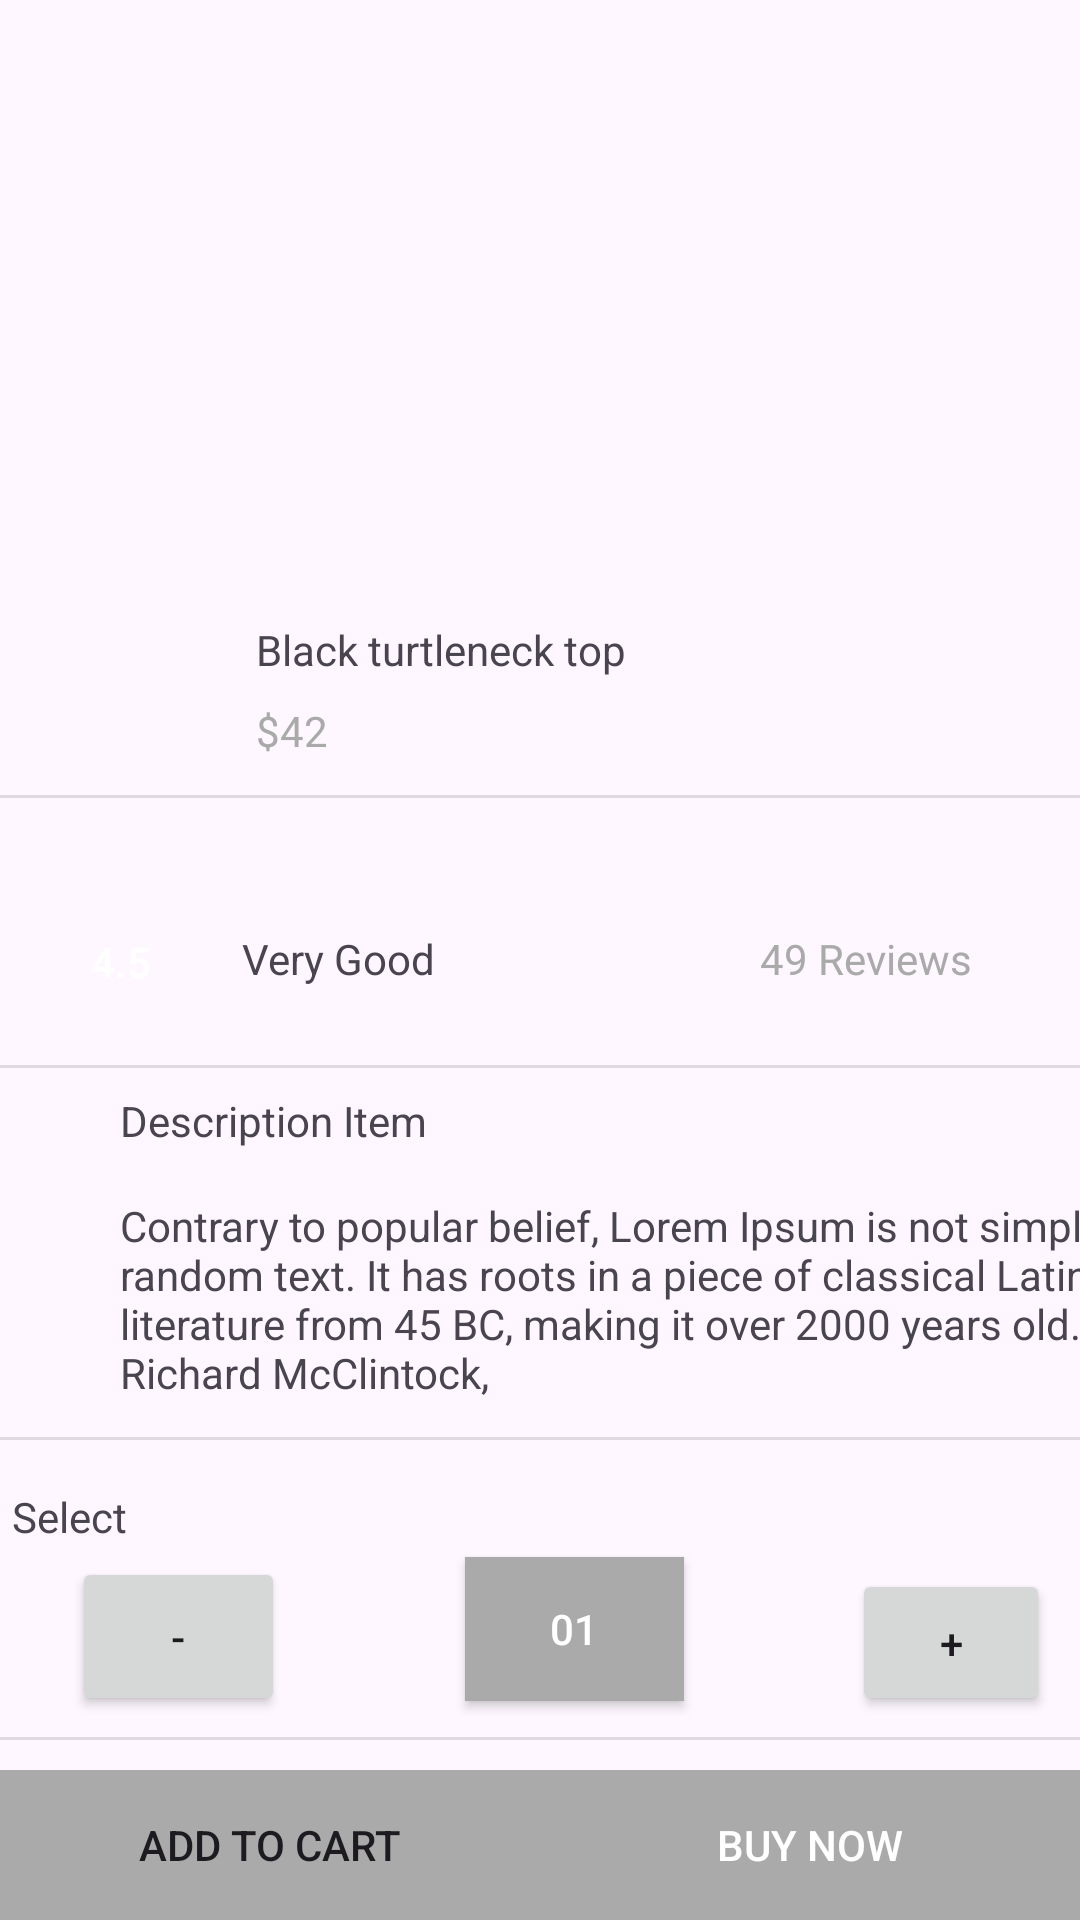

Android layout source for this screen:
<!-- AndroidManifest.xml: application theme Theme.EAFigures -->
<!-- res/layout/activity_detail.xml -->
<?xml version="1.0" encoding="utf-8"?>
<androidx.constraintlayout.widget.ConstraintLayout xmlns:android="http://schemas.android.com/apk/res/android"
    xmlns:app="http://schemas.android.com/apk/res-auto"
    xmlns:tools="http://schemas.android.com/tools"
    android:layout_width="match_parent"
    android:layout_height="match_parent"
    tools:context=".DetailActivity">

    <ImageView
        android:id="@+id/item_img"
        android:layout_width="188dp"
        android:layout_height="183dp"
        android:scaleType="fitXY"
        app:layout_constraintEnd_toEndOf="parent"
        app:layout_constraintHorizontal_bias="0.497"
        app:layout_constraintStart_toStartOf="parent"
        app:srcCompat="@drawable/art_word"
        tools:layout_editor_absoluteY="75dp" />

    <TextView
        android:id="@+id/item_name"
        android:layout_width="wrap_content"
        android:layout_height="wrap_content"
        android:layout_marginTop="24dp"
        android:text="Black turtleneck top"
        app:layout_constraintEnd_toEndOf="parent"
        app:layout_constraintHorizontal_bias="0.0"
        app:layout_constraintStart_toStartOf="@+id/item_img"
        app:layout_constraintTop_toBottomOf="@+id/item_img" />

    <TextView
        android:id="@+id/item_price"
        android:layout_width="wrap_content"
        android:layout_height="wrap_content"
        android:layout_marginTop="8dp"
        android:text="$42"
        android:textColor="@android:color/darker_gray"
        app:layout_constraintEnd_toEndOf="@+id/item_name"
        app:layout_constraintHorizontal_bias="0.0"
        app:layout_constraintStart_toStartOf="@+id/item_name"
        app:layout_constraintTop_toBottomOf="@+id/item_name" />

    <View
        android:id="@+id/divider"
        android:layout_width="430dp"
        android:layout_height="1dp"
        android:layout_marginTop="12dp"
        android:background="?android:attr/listDivider"
        app:layout_constraintStart_toStartOf="parent"
        app:layout_constraintTop_toBottomOf="@+id/item_price" />

    <View
        android:id="@+id/divider2"
        android:layout_width="430dp"
        android:layout_height="1dp"
        android:layout_marginTop="8dp"
        android:background="?android:attr/listDivider"
        app:layout_constraintEnd_toEndOf="parent"
        app:layout_constraintHorizontal_bias="1.0"
        app:layout_constraintStart_toStartOf="parent"
        app:layout_constraintTop_toBottomOf="@+id/item_rating" />

    <Button
        android:id="@+id/item_rating"
        android:layout_width="77dp"
        android:layout_height="53dp"
        android:layout_marginTop="28dp"
        android:background="@drawable/login_btn_bg"
        android:text="4.5"
        android:textColor="@android:color/white"
        app:layout_constraintEnd_toStartOf="@+id/item_rat_des"
        app:layout_constraintHorizontal_bias="0.533"
        app:layout_constraintStart_toStartOf="parent"
        app:layout_constraintTop_toBottomOf="@+id/divider" />

    <TextView
        android:id="@+id/item_rat_des"
        android:layout_width="wrap_content"
        android:layout_height="wrap_content"
        android:layout_marginTop="44dp"
        android:layout_marginEnd="108dp"
        android:text="Very Good"
        app:layout_constraintEnd_toStartOf="@+id/textView10"
        app:layout_constraintTop_toBottomOf="@+id/divider" />

    <TextView
        android:id="@+id/textView10"
        android:layout_width="wrap_content"
        android:layout_height="wrap_content"
        android:layout_marginTop="44dp"
        android:layout_marginEnd="36dp"
        android:text="49 Reviews"
        android:textColor="@android:color/darker_gray"
        app:layout_constraintEnd_toEndOf="parent"
        app:layout_constraintTop_toBottomOf="@+id/divider" />

    <TextView
        android:id="@+id/textView11"
        android:layout_width="wrap_content"
        android:layout_height="wrap_content"
        android:layout_marginStart="40dp"
        android:layout_marginTop="8dp"
        android:text="Description Item"
        app:layout_constraintStart_toStartOf="parent"
        app:layout_constraintTop_toBottomOf="@+id/divider2" />

    <TextView
        android:id="@+id/item_des"
        android:layout_width="330dp"
        android:layout_height="wrap_content"
        android:layout_marginTop="16dp"
        android:text="Contrary to popular belief, Lorem Ipsum is not simply random text. It has roots in a piece of classical Latin literature from 45 BC, making it over 2000 years old. Richard McClintock, "
        app:layout_constraintStart_toStartOf="@+id/textView11"
        app:layout_constraintTop_toBottomOf="@+id/textView11" />


    <TextView
        android:id="@+id/textView13"
        android:layout_width="wrap_content"
        android:layout_height="wrap_content"
        android:layout_marginStart="4dp"
        android:layout_marginTop="16dp"
        android:text="Select"
        app:layout_constraintStart_toStartOf="parent"
        app:layout_constraintTop_toBottomOf="@+id/divider3" />

    <View
        android:id="@+id/divider3"
        android:layout_width="430dp"
        android:layout_height="1dp"
        android:layout_marginTop="12dp"
        android:background="?android:attr/listDivider"
        app:layout_constraintStart_toStartOf="parent"
        app:layout_constraintTop_toBottomOf="@+id/item_des" />

    <View
        android:id="@+id/divider4"
        android:layout_width="430dp"
        android:layout_height="1dp"
        android:layout_marginTop="64dp"
        android:background="?android:attr/listDivider"
        app:layout_constraintEnd_toEndOf="parent"
        app:layout_constraintStart_toStartOf="parent"
        app:layout_constraintTop_toBottomOf="@+id/textView13" />

    <Button
        android:id="@+id/button5"
        android:layout_width="71dp"
        android:layout_height="53dp"
        android:layout_marginStart="24dp"
        android:layout_marginTop="4dp"
        android:text="-"
        app:layout_constraintStart_toStartOf="parent"
        app:layout_constraintTop_toBottomOf="@+id/textView13" />

    <Button
        android:id="@+id/button6"
        android:layout_width="73dp"
        android:layout_height="48dp"
        android:layout_marginStart="60dp"
        android:layout_marginTop="4dp"
        android:background="@android:color/darker_gray"
        android:text="01"
        android:textColor="@android:color/white"
        app:layout_constraintStart_toEndOf="@+id/button5"
        app:layout_constraintTop_toBottomOf="@+id/textView13" />

    <Button
        android:id="@+id/button7"
        android:layout_width="66dp"
        android:layout_height="49dp"
        android:layout_marginStart="56dp"
        android:layout_marginTop="8dp"
        android:text="+"
        app:layout_constraintStart_toEndOf="@+id/button6"
        app:layout_constraintTop_toBottomOf="@+id/textView13" />

    <LinearLayout
        android:layout_width="match_parent"
        android:layout_height="50dp"
        android:layout_marginTop="44dp"
        android:orientation="horizontal"
        android:weightSum="10"
        app:layout_constraintBottom_toBottomOf="parent">

        <Button
            android:id="@+id/item_add_cart"
            android:layout_width="wrap_content"
            android:layout_height="50dp"
            android:layout_weight="5"
            android:background="@android:color/darker_gray"
            android:text="Add to cart" />

        <Button
            android:id="@+id/item_buy_now"
            android:layout_width="wrap_content"
            android:layout_height="50dp"
            android:layout_weight="5"
            android:background="@android:color/darker_gray"
            android:text="Buy now"
            android:textColor="@android:color/white" />
    </LinearLayout>
</androidx.constraintlayout.widget.ConstraintLayout>
<!-- resources referenced by this layout -->
<resources>
  <style name="Theme.EAFigures" parent="Base.Theme.EAFigures" />
  <style name="Base.Theme.EAFigures" parent="Theme.Material3.DayNight.NoActionBar">
          
          
      </style>
</resources>
